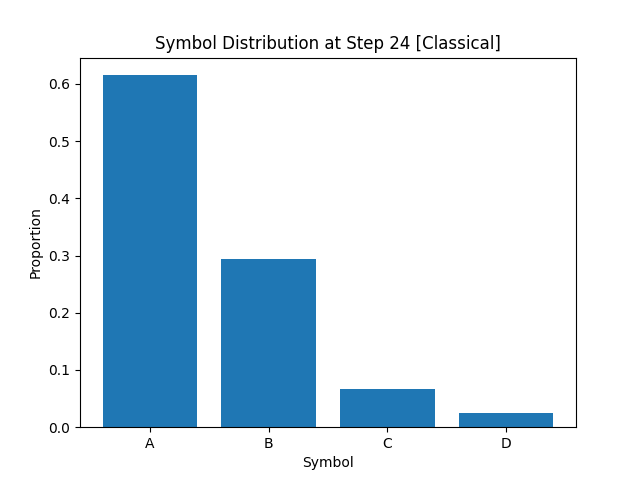

Source data for this figure (header and first rows):
A, B, C, D
6.152499999999999636e-01
2.942500000000000115e-01
6.612500000000000322e-02
2.437500000000000083e-02
